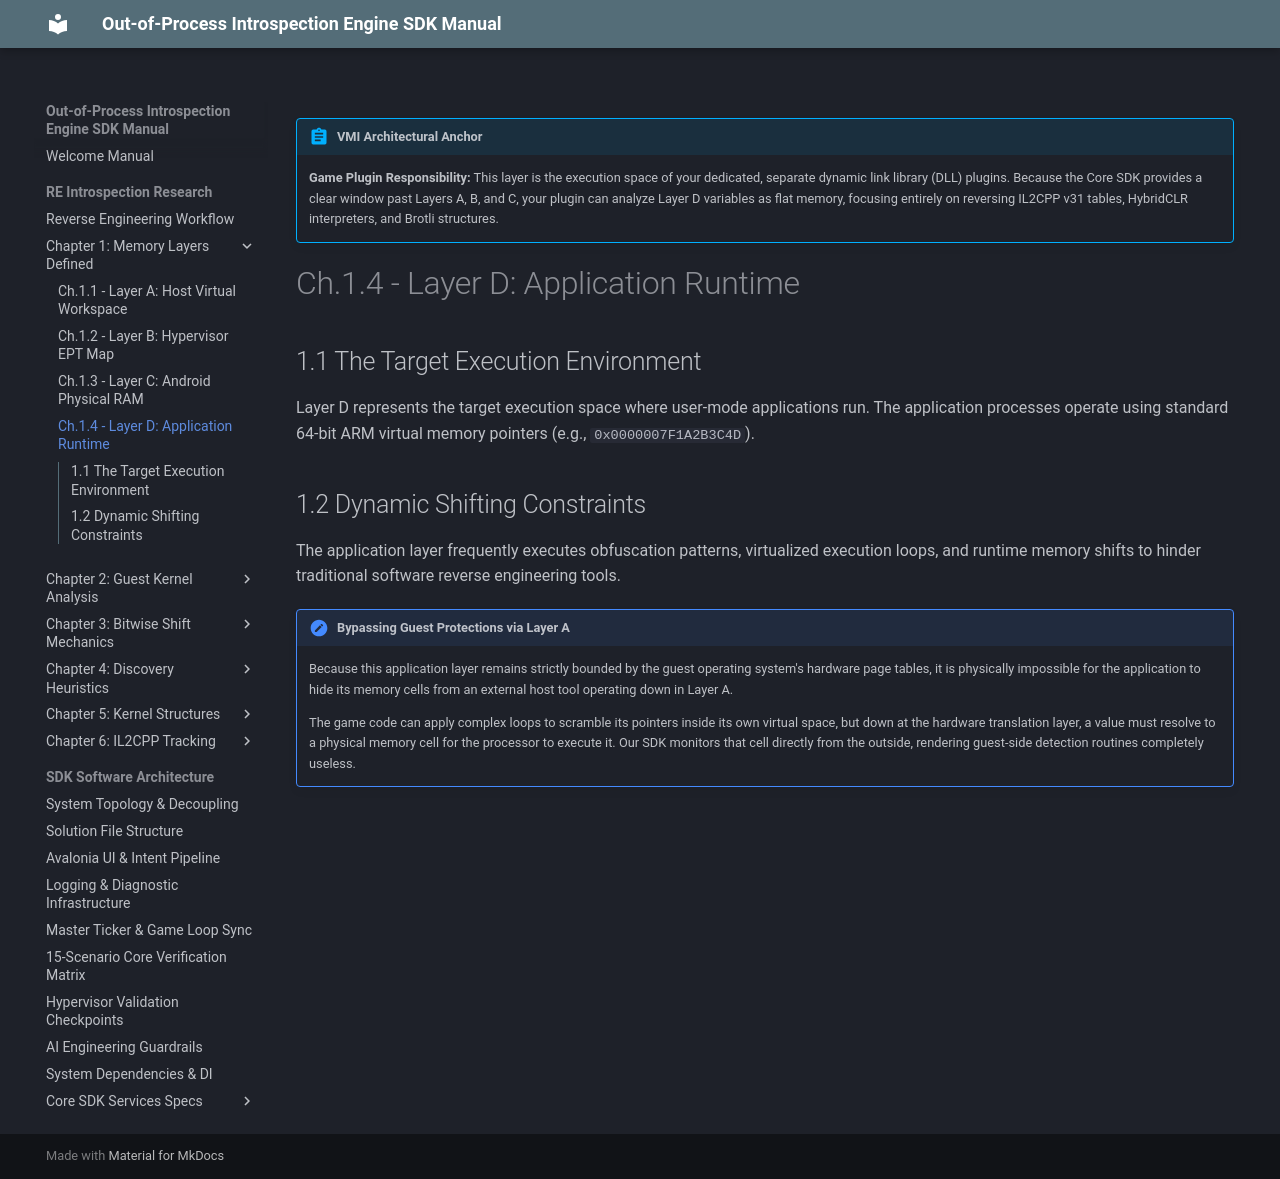

repository: xxVintersorgxx/MuMuSDK · page: core/overview/chapter_1/application/index.html · generator: mkdocs

!!! abstract "VMI Architectural Anchor"
    **Game Plugin Responsibility:** This layer is the execution space of your dedicated, separate dynamic link library (DLL) plugins. Because the Core SDK provides a clear window past Layers A, B, and C, your plugin can analyze Layer D variables as flat memory, focusing entirely on reversing IL2CPP v31 tables, HybridCLR interpreters, and Brotli structures.
# Ch.1.4 - Layer D: Application Runtime

## 1.1 The Target Execution Environment
Layer D represents the target execution space where user-mode applications run. The application processes operate using standard 64-bit ARM virtual memory pointers (e.g., `0x0000007F1A2B3C4D`).

## 1.2 Dynamic Shifting Constraints
The application layer frequently executes obfuscation patterns, virtualized execution loops, and runtime memory shifts to hinder traditional software reverse engineering tools. 

!!! hint "Bypassing Guest Protections via Layer A"
    Because this application layer remains strictly bounded by the guest operating system's hardware page tables, it is physically impossible for the application to hide its memory cells from an external host tool operating down in Layer A. 
    
    The game code can apply complex loops to scramble its pointers inside its own virtual space, but down at the hardware translation layer, a value must resolve to a physical memory cell for the processor to execute it. Our SDK monitors that cell directly from the outside, rendering guest-side detection routines completely useless.
